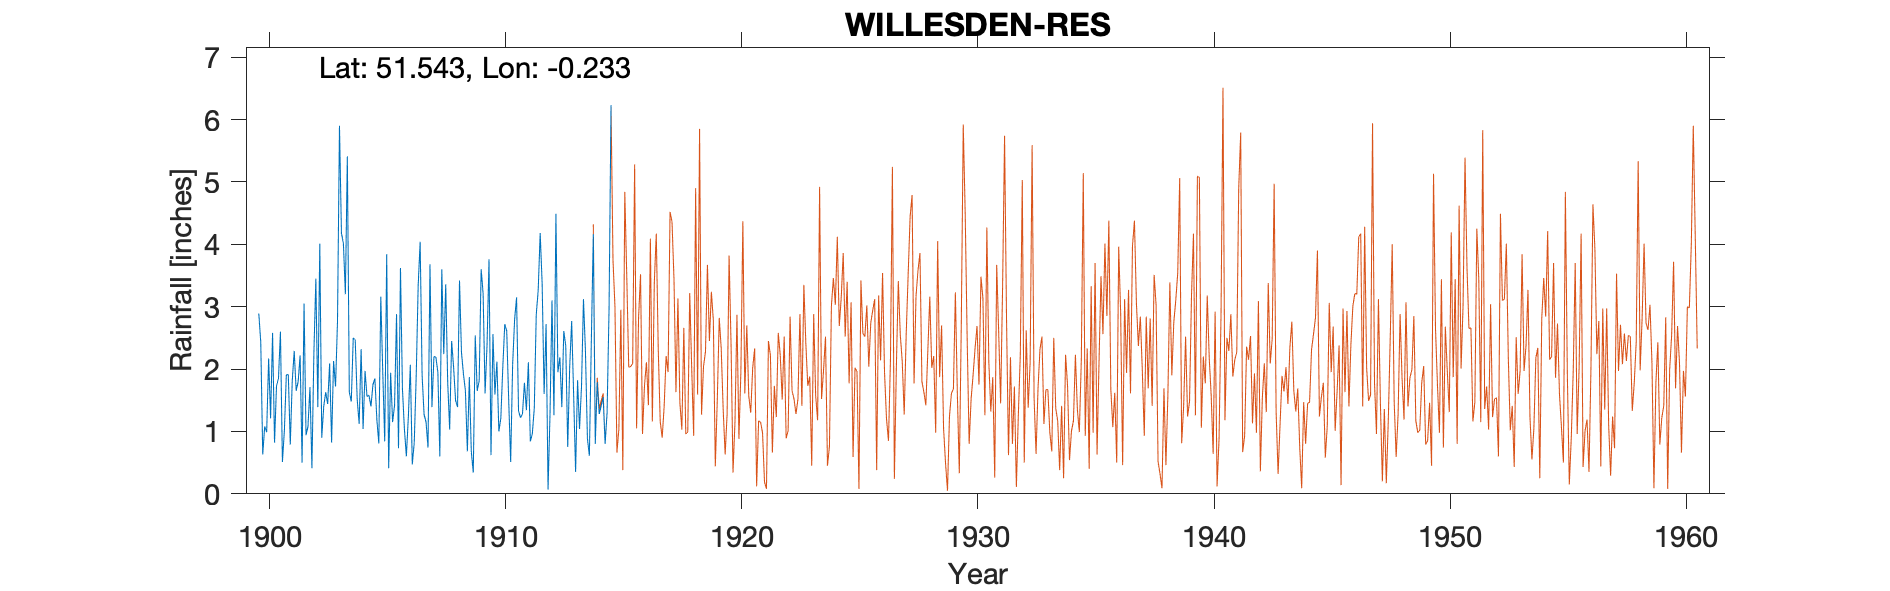

Source data for this figure (header and first rows):
WILLESDEN RESERVOIR, , , , , , , , , , , , , , , , , , , , , , , 
Grid ref, TQ226842, Long, -0.2335, Lat, 51.54, Elevation, 167, ft, , , , , , , , , , , , , , , 
Station no, 852, , , , , , , , , , , , , , , , , , , , , , 
, 1900, 1901, 1902, 1903, 1904, 1905, 1906, 1907, 1908, 1909, 1910, 1911, 1912, 1913, 1914, 1915, 1916, 1917, 1918, 1919, , , 
January, 2.89, 0.51, 0.94, 2.09, 2.5, 1.19, 3.62, 1.27, 1.79, 0.67, 1.59, 1.33, 3.37, 2.37, 0.61, , , , , , , , 
February, 2.43, 1.01, 1.08, 0.82, 2.47, 0.81, 1.68, 1.15, 1.03, 0.34, 2.12, 1.22, 1.6, 0.75, 2.46, , , , , , , , 
March, 0.63, 1.91, 1.71, 2.13, 1.52, 3.16, 1.04, 0.74, 2.45, 2.54, 1, 1.28, 2.72, 2.04, 4.16, , , , , , , , 
April, 1.08, 1.91, 0.41, 1.72, 1.12, 1.95, 0.6, 3.68, 2.03, 1.65, 1.21, 1.78, 0.07, 2.77, 0.8, , , , , , , , 
May, 0.99, 0.79, 2.26, 2.77, 2.32, 0.84, 1.23, 1.39, 1.5, 1.81, 2.03, 1.34, 1.28, 1.59, 1.79, , , , , , , , 
June, 2.17, 1.81, 3.45, 5.9, 1.04, 3.84, 2.07, 2.2, 1.39, 3.6, 2.72, 2.11, 3.1, 0.35, 1.28, , , , , , , , 
July, 1.21, 2.29, 1.39, 4.18, 1.97, 0.41, 0.47, 2.19, 3.42, 3.21, 2.61, 0.84, 1.26, 1.82, 1.41, , , , , , , , 
August, 2.58, 1.65, 4.01, 4.01, 1.56, 1.94, 0.82, 1.95, 2.27, 1.61, 1.5, 0.96, 4.49, 1.04, 1.55, , , , , , , , 
September, 0.82, 1.8, 0.9, 3.2, 1.58, 1.15, 1.89, 0.6, 1.92, 2.39, 0.51, 1.37, 1.95, 1.72, 0.8, , , , , , , , 
October, 1.73, 2.22, 1.4, 5.41, 1.4, 1.42, 3.34, 3.6, 1.65, 3.76, 2.07, 2.87, 2.19, 3.12, 1.3, , , , , , , , 
November, 1.85, 0.5, 1.63, 1.63, 1.75, 2.88, 4.04, 2.24, 0.68, 0.62, 2.79, 3.27, 1.39, 2.29, 2.96, , , , , , , , 
December, 2.6, 3.05, 1.44, 1.48, 1.85, 0.73, 1.9, 3.36, 1.87, 2.56, 3.15, 4.18, 2.61, 0.89, 6.23, , , , , , , , 
Total, 20.98, 19.45, 20.62, 35.34, 21.08, 20.32, 22.7, 24.37, 22, 24.76, 23.3, 22.55, 26.03, 20.75, 25.35, , , , , , , , 
